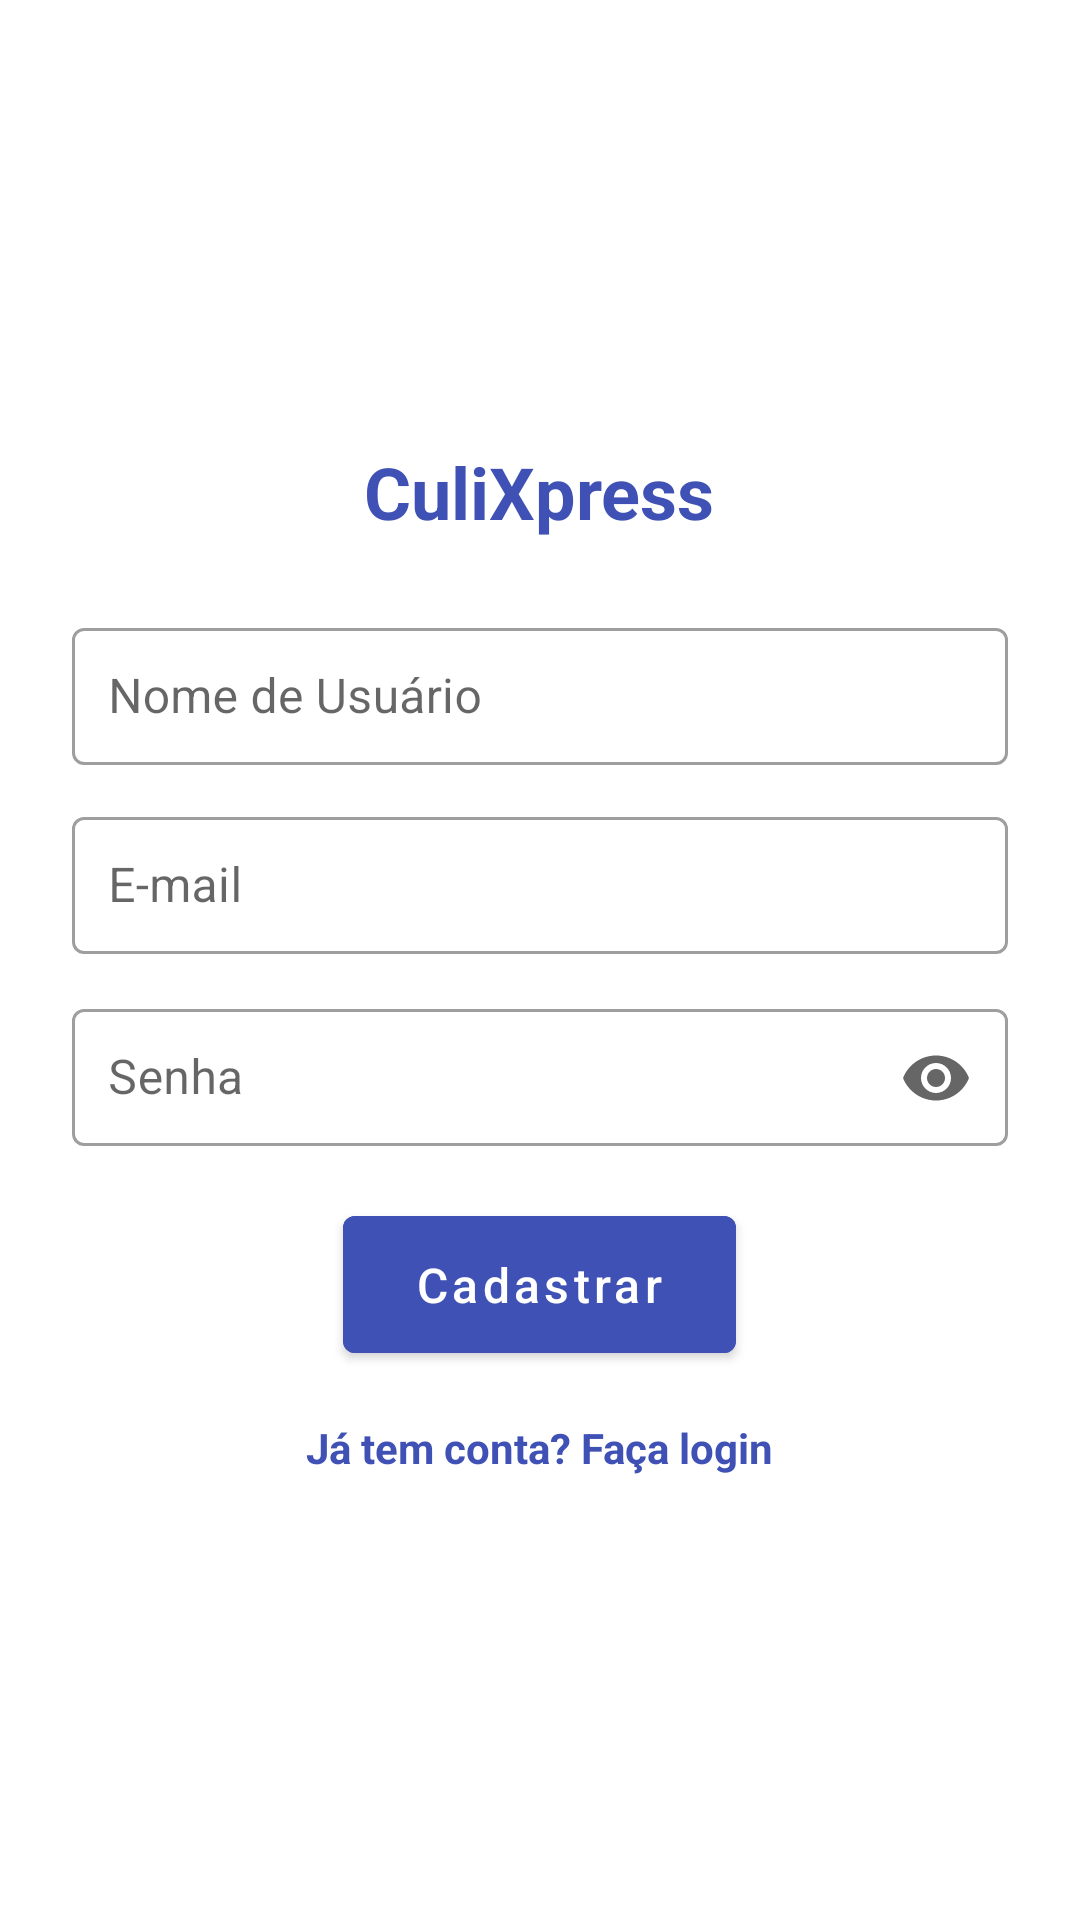

The Android layout XML behind this screen, and the referenced resources:
<!-- AndroidManifest.xml: application theme Theme.Culixpress -->
<!-- res/layout/activity_new_user.xml -->
<?xml version="1.0" encoding="utf-8"?>
<LinearLayout
    xmlns:android="http://schemas.android.com/apk/res/android"
    xmlns:app="http://schemas.android.com/apk/res-auto"
    android:layout_width="match_parent"
    android:layout_height="match_parent"
    android:orientation="vertical"
    android:padding="24dp"
    android:gravity="center"
    android:background="@android:color/white"
    android:theme="@style/Theme.MaterialComponents.Light.NoActionBar">

    
    <TextView
        android:id="@+id/appTitle"
        android:layout_width="wrap_content"
        android:layout_height="wrap_content"
        android:text="CuliXpress"
        android:textSize="24sp"
        android:textStyle="bold"
        android:textColor="@color/primaryColor"
        android:layout_marginBottom="24dp"/>

    
    <com.google.android.material.textfield.TextInputLayout
        android:id="@+id/registerUsernameLayout"
        android:layout_width="match_parent"
        android:layout_height="wrap_content"
        android:hint="Nome de Usuário"
        style="@style/Widget.MaterialComponents.TextInputLayout.OutlinedBox">

        <com.google.android.material.textfield.TextInputEditText
            android:id="@+id/registerUsername"
            android:layout_width="match_parent"
            android:layout_height="wrap_content"
            android:padding="12dp"/>
    </com.google.android.material.textfield.TextInputLayout>

    
    <com.google.android.material.textfield.TextInputLayout
        android:id="@+id/registerEmailLayout"
        android:layout_width="match_parent"
        android:layout_height="wrap_content"
        android:hint="E-mail"
        app:endIconMode="clear_text"
        android:layout_marginTop="12dp"
        style="@style/Widget.MaterialComponents.TextInputLayout.OutlinedBox">

        <com.google.android.material.textfield.TextInputEditText
            android:id="@+id/registerEmail"
            android:layout_width="match_parent"
            android:layout_height="wrap_content"
            android:inputType="textEmailAddress"
            android:padding="12dp"/>
    </com.google.android.material.textfield.TextInputLayout>

    
    <com.google.android.material.textfield.TextInputLayout
        android:id="@+id/registerPasswordLayout"
        android:layout_width="match_parent"
        android:layout_height="wrap_content"
        android:hint="Senha"
        app:endIconMode="password_toggle"
        android:layout_marginTop="12dp"
        style="@style/Widget.MaterialComponents.TextInputLayout.OutlinedBox">

        <com.google.android.material.textfield.TextInputEditText
            android:id="@+id/registerPassword"
            android:layout_width="match_parent"
            android:layout_height="wrap_content"
            android:inputType="textPassword"
            android:padding="12dp"/>
    </com.google.android.material.textfield.TextInputLayout>

    
    <com.google.android.material.button.MaterialButton
        android:id="@+id/btnRegister"
        android:layout_width="wrap_content"
        android:layout_height="wrap_content"
        android:text="Cadastrar"
        android:textSize="16sp"
        android:textAllCaps="false"
        android:backgroundTint="@color/primaryColor"
        android:textColor="@android:color/white"
        android:icon="@drawable/ic_share"
        android:layout_gravity="center"
        android:layout_marginTop="16dp"
        android:paddingHorizontal="24dp"
        android:paddingVertical="12dp"/>

    
    <TextView
        android:id="@+id/textToLogin"
        android:layout_width="wrap_content"
        android:layout_height="wrap_content"
        android:text="Já tem conta? Faça login"
        android:textColor="@color/primaryColor"
        android:textStyle="bold"
        android:textSize="14sp"
        android:layout_gravity="center"
        android:layout_marginTop="16dp"/>

</LinearLayout>
<!-- resources referenced by this layout -->
<resources>
  <color name="primaryColor">#3F51B5</color>
  <style name="Theme.Culixpress" parent="Base.Theme.Culixpress" />
  <style name="Base.Theme.Culixpress" parent="Theme.Material3.DayNight.NoActionBar">
          
          
      </style>
</resources>
